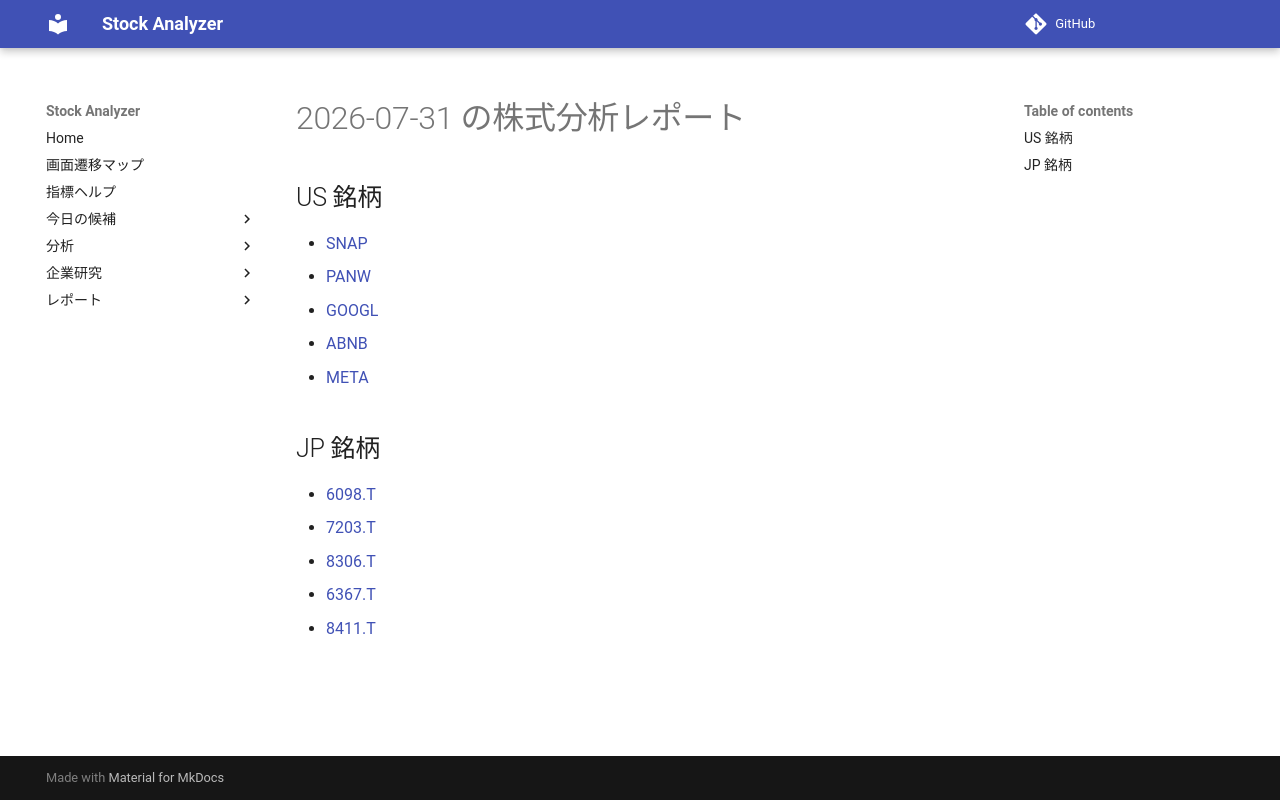

repository: Yumi-note/Making-APP · page: reports/2026-07-31/171541/index.html · generator: mkdocs

# 2026-07-31 の株式分析レポート

## US 銘柄

- [SNAP](SNAP.md)
- [PANW](PANW.md)
- [GOOGL](GOOGL.md)
- [ABNB](ABNB.md)
- [META](META.md)

## JP 銘柄

- [6098.T](6098_T.md)
- [7203.T](7203_T.md)
- [8306.T](8306_T.md)
- [6367.T](6367_T.md)
- [8411.T](8411_T.md)
